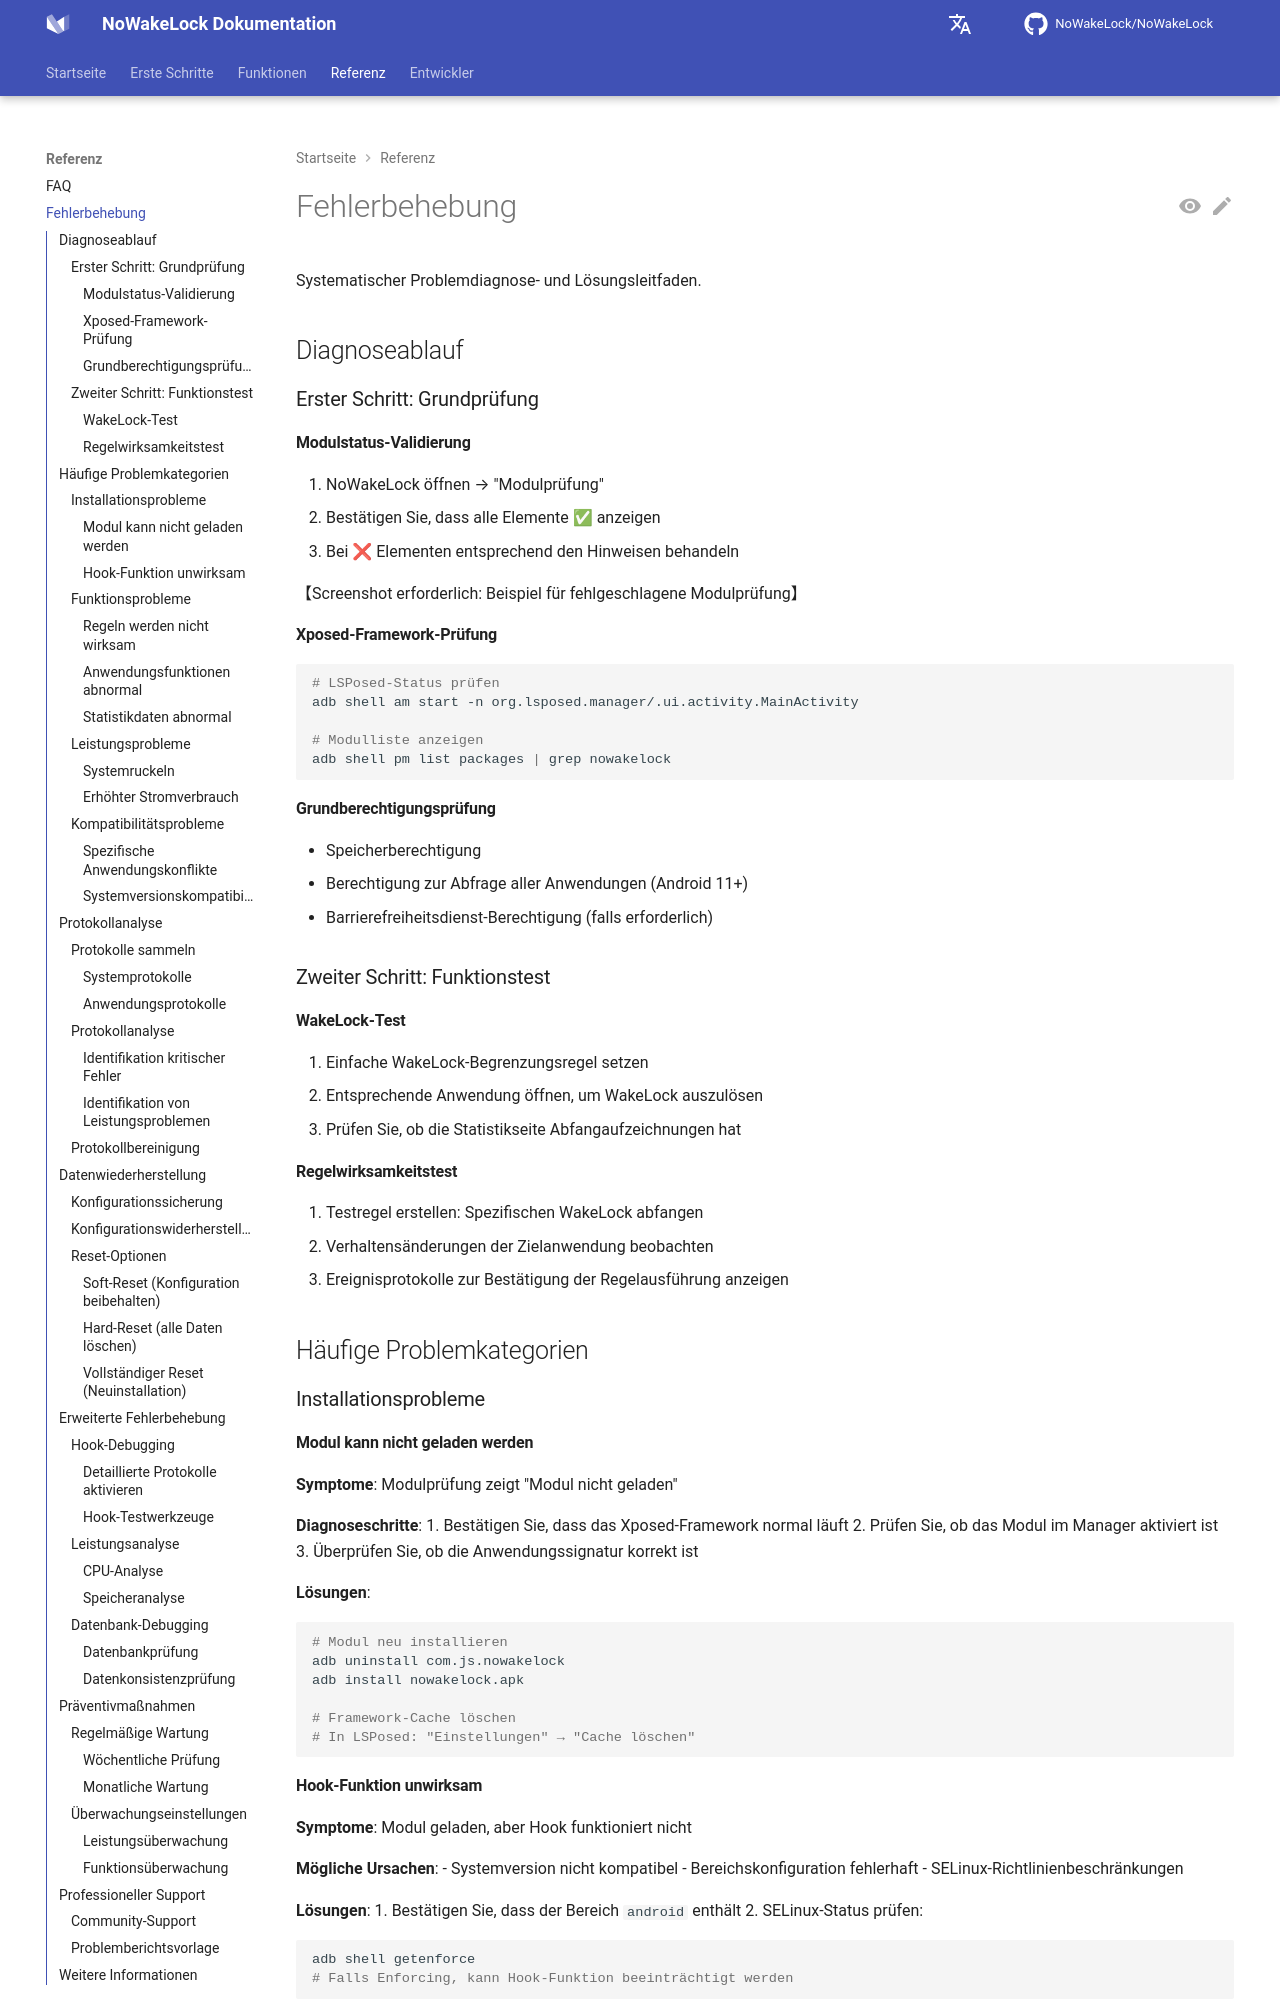

repository: q1016134519/NoWakeLock · page: de/reference/troubleshooting/index.html · generator: mkdocs

# Fehlerbehebung

Systematischer Problemdiagnose- und Lösungsleitfaden.

## Diagnoseablauf

### Erster Schritt: Grundprüfung

#### Modulstatus-Validierung
1. NoWakeLock öffnen → "Modulprüfung"
2. Bestätigen Sie, dass alle Elemente ✅ anzeigen
3. Bei ❌ Elementen entsprechend den Hinweisen behandeln

【Screenshot erforderlich: Beispiel für fehlgeschlagene Modulprüfung】

#### Xposed-Framework-Prüfung
```bash
# LSPosed-Status prüfen
adb shell am start -n org.lsposed.manager/.ui.activity.MainActivity

# Modulliste anzeigen
adb shell pm list packages | grep nowakelock
```

#### Grundberechtigungsprüfung
- Speicherberechtigung
- Berechtigung zur Abfrage aller Anwendungen (Android 11+)
- Barrierefreiheitsdienst-Berechtigung (falls erforderlich)

### Zweiter Schritt: Funktionstest

#### WakeLock-Test
1. Einfache WakeLock-Begrenzungsregel setzen
2. Entsprechende Anwendung öffnen, um WakeLock auszulösen
3. Prüfen Sie, ob die Statistikseite Abfangaufzeichnungen hat

#### Regelwirksamkeitstest
1. Testregel erstellen: Spezifischen WakeLock abfangen
2. Verhaltensänderungen der Zielanwendung beobachten
3. Ereignisprotokolle zur Bestätigung der Regelausführung anzeigen

## Häufige Problemkategorien

### Installationsprobleme

#### Modul kann nicht geladen werden
**Symptome**: Modulprüfung zeigt "Modul nicht geladen"

**Diagnoseschritte**:
1. Bestätigen Sie, dass das Xposed-Framework normal läuft
2. Prüfen Sie, ob das Modul im Manager aktiviert ist
3. Überprüfen Sie, ob die Anwendungssignatur korrekt ist

**Lösungen**:
```bash
# Modul neu installieren
adb uninstall com.js.nowakelock
adb install nowakelock.apk

# Framework-Cache löschen
# In LSPosed: "Einstellungen" → "Cache löschen"
```
